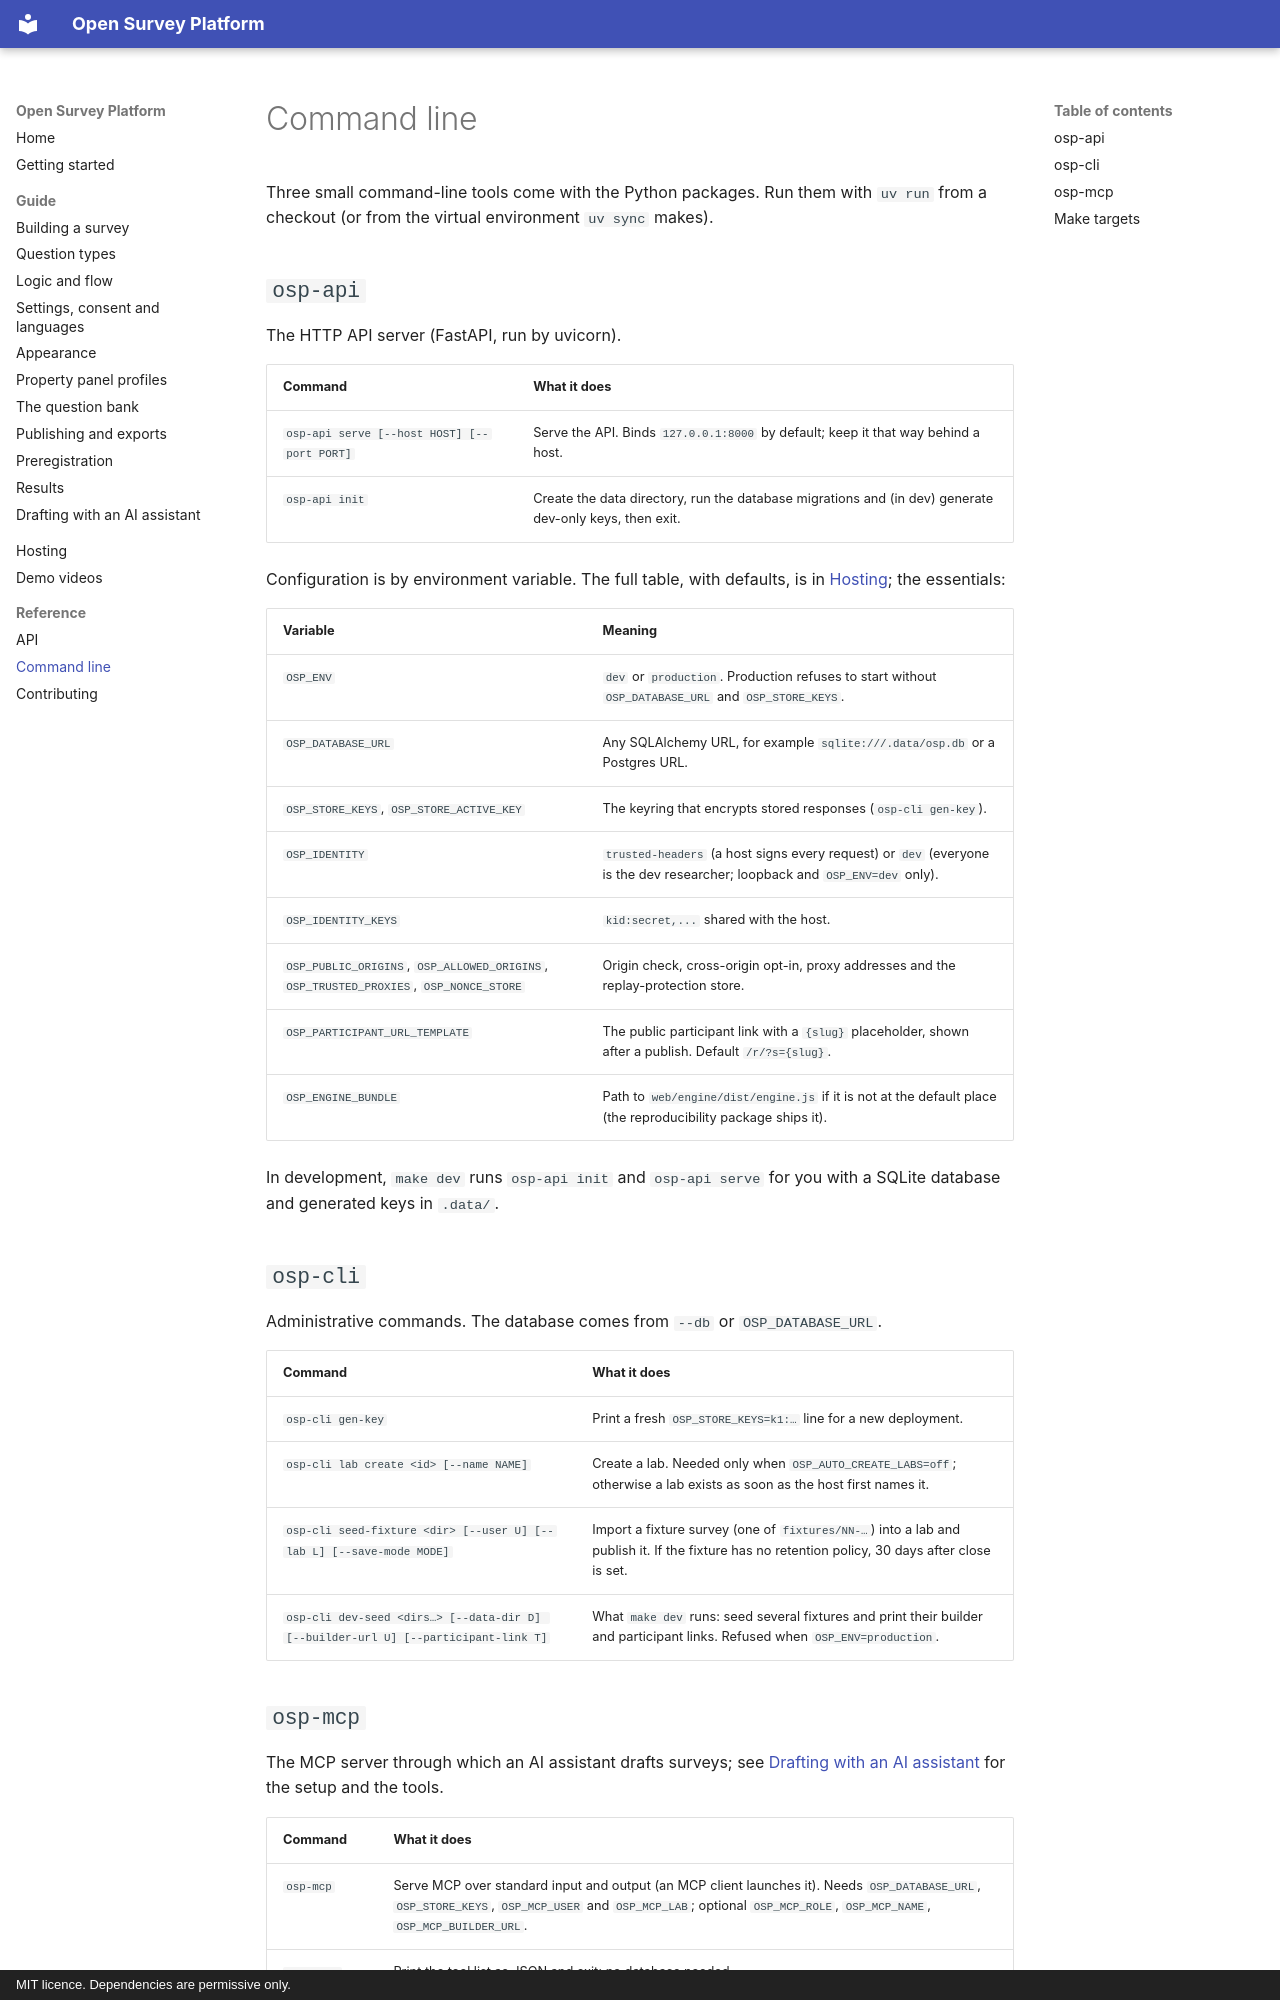

repository: andytwoods/open-survey-platform · page: reference/cli/index.html · generator: mkdocs · copyright: MIT licence. Dependencies are permissive only.

# Command line

Three small command-line tools come with the Python packages. Run them with `uv run` from a
checkout (or from the virtual environment `uv sync` makes).

## `osp-api`

The HTTP API server (FastAPI, run by uvicorn).

| Command | What it does |
|---|---|
| `osp-api serve [--host HOST] [--port PORT]` | Serve the API. Binds `127.0.0.1:8000` by default; keep it that way behind a host. |
| `osp-api init` | Create the data directory, run the database migrations and (in dev) generate dev-only keys, then exit. |

Configuration is by environment variable. The full table, with defaults, is in
[Hosting](../hosting.md#1-the-pieces); the essentials:

| Variable | Meaning |
|---|---|
| `OSP_ENV` | `dev` or `production`. Production refuses to start without `OSP_DATABASE_URL` and `OSP_STORE_KEYS`. |
| `OSP_DATABASE_URL` | Any SQLAlchemy URL, for example `sqlite:///.data/osp.db` or a Postgres URL. |
| `OSP_STORE_KEYS`, `OSP_STORE_ACTIVE_KEY` | The keyring that encrypts stored responses (`osp-cli gen-key`). |
| `OSP_IDENTITY` | `trusted-headers` (a host signs every request) or `dev` (everyone is the dev researcher; loopback and `OSP_ENV=dev` only). |
| `OSP_IDENTITY_KEYS` | `kid:secret,...` shared with the host. |
| `OSP_PUBLIC_ORIGINS`, `OSP_ALLOWED_ORIGINS`, `OSP_TRUSTED_PROXIES`, `OSP_NONCE_STORE` | Origin check, cross-origin opt-in, proxy addresses and the replay-protection store. |
| `OSP_PARTICIPANT_URL_TEMPLATE` | The public participant link with a `{slug}` placeholder, shown after a publish. Default `/r/?s={slug}`. |
| `OSP_ENGINE_BUNDLE` | Path to `web/engine/dist/engine.js` if it is not at the default place (the reproducibility package ships it). |

In development, `make dev` runs `osp-api init` and `osp-api serve` for you with a SQLite
database and generated keys in `.data/`.

## `osp-cli`

Administrative commands. The database comes from `--db` or `OSP_DATABASE_URL`.

| Command | What it does |
|---|---|
| `osp-cli gen-key` | Print a fresh `OSP_STORE_KEYS=k1:…` line for a new deployment. |
| `osp-cli lab create <id> [--name NAME]` | Create a lab. Needed only when `OSP_AUTO_CREATE_LABS=off`; otherwise a lab exists as soon as the host first names it. |
| `osp-cli seed-fixture <dir> [--user U] [--lab L] [--save-mode MODE]` | Import a fixture survey (one of `fixtures/NN-…`) into a lab and publish it. If the fixture has no retention policy, 30 days after close is set. |
| `osp-cli dev-seed <dirs…> [--data-dir D] [--builder-url U] [--participant-link T]` | What `make dev` runs: seed several fixtures and print their builder and participant links. Refused when `OSP_ENV=production`. |
